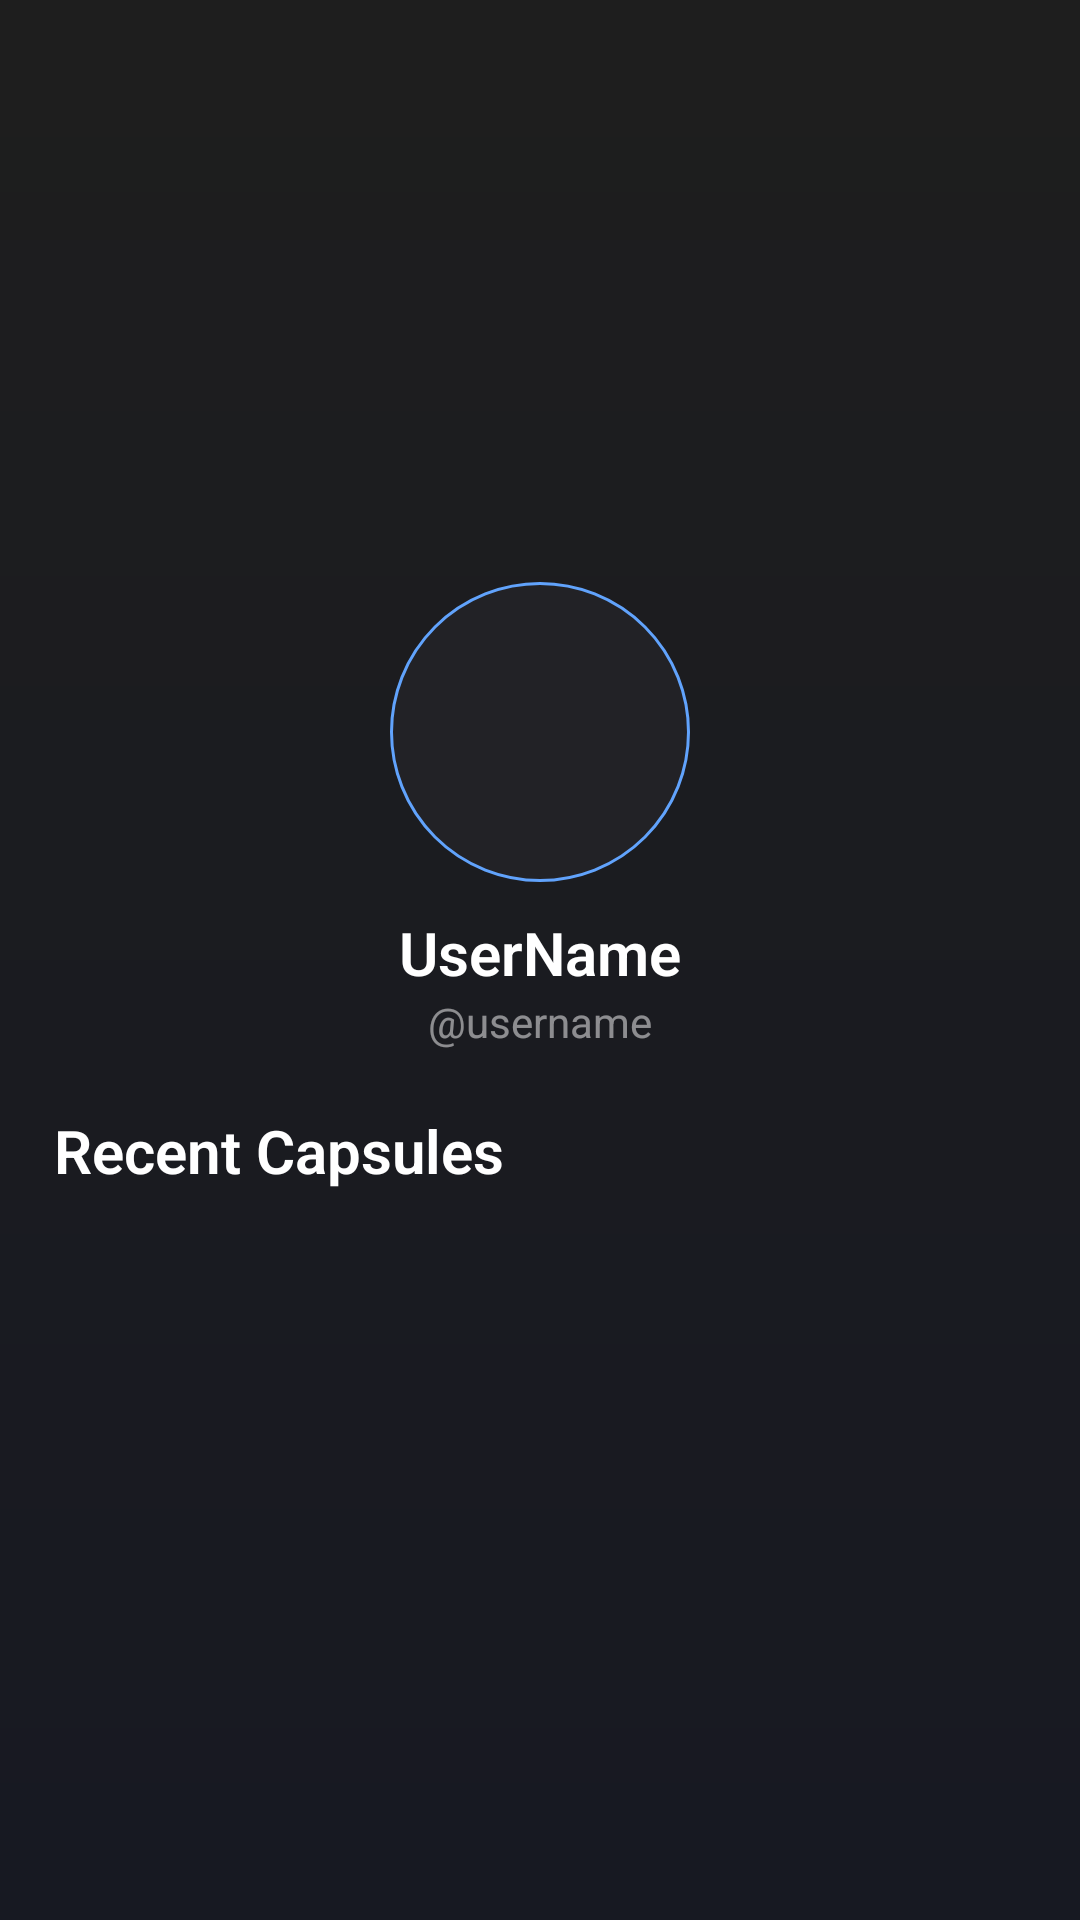

This screen was rendered from an Android layout file. Write that file and the resources it references.
<!-- AndroidManifest.xml: application theme Theme.Capsules -->
<!-- res/layout/activity_profile.xml -->
<?xml version="1.0" encoding="utf-8"?>
<RelativeLayout xmlns:android="http://schemas.android.com/apk/res/android"
    xmlns:app="http://schemas.android.com/apk/res-auto"
    xmlns:tools="http://schemas.android.com/tools"
    android:layout_width="match_parent"
    android:layout_height="match_parent"
    tools:context=".ProfileActivity"
    android:orientation="horizontal"
    android:background="@drawable/bg_main">

    <ImageView
        android:layout_width="match_parent"
        android:layout_height="match_parent"
        android:src="@drawable/icblur"
        android:alpha="0.6"
        android:scaleType="center"/>

    <ScrollView
        android:layout_width="match_parent"
        android:layout_height="match_parent">

    <LinearLayout
        android:layout_width="match_parent"
        android:layout_height="match_parent"
        android:orientation="vertical">

    <RelativeLayout
        android:layout_width="match_parent"
        android:layout_height="wrap_content">

        <ImageView
            android:layout_width="match_parent"
            android:layout_height="350dp"
            android:src="@drawable/onboardscreen"
            android:scaleType="centerCrop"/>

        <ImageView
            android:layout_width="match_parent"
            android:layout_height="350dp"
            android:src=""
            android:alpha="0.6"
            android:scaleType="center"/>

        <LinearLayout
            android:layout_width="match_parent"
            android:layout_height="match_parent"
            android:orientation="vertical"
            android:gravity="center_horizontal"
            android:layout_alignParentBottom="true">

            <ImageView
                android:layout_width="100dp"
                android:layout_height="100dp"
                android:layout_margin="10dp"
                android:layout_marginStart="10dp"
                android:layout_marginTop="10dp"
                android:layout_marginEnd="10dp"
                android:layout_marginBottom="10dp"
                android:src="@drawable/ig_bgcapsule" />

        <TextView
            android:layout_width="wrap_content"
            android:layout_height="wrap_content"
            android:text="UserName"
            android:fontFamily="sans-serif"
            android:textFontWeight="600"
            android:textSize="20dp"
            android:textColor="@color/white"/>

        <TextView
            android:layout_width="wrap_content"
            android:layout_height="wrap_content"
            android:textColor="#80FFFFFF"
            android:text="@username"
            android:fontFamily="sans-serif"/>
        </LinearLayout>

    </RelativeLayout>

    <LinearLayout
        android:layout_width="match_parent"
        android:layout_height="wrap_content"
        android:orientation="vertical">

    <TextView
        android:layout_width="match_parent"
        android:layout_height="wrap_content"
        android:text="Recent Capsules"
        android:fontFamily="sans-serif"
        android:textFontWeight="600"
        android:textSize="20dp"
        android:textColor="@color/white"
        android:layout_marginStart="18dp"
        android:layout_marginTop="20dp"/>

    <ScrollView
        android:layout_width="match_parent"
        android:layout_height="wrap_content"
        android:layout_marginTop="25dp">

        <androidx.recyclerview.widget.RecyclerView
            android:layout_width="match_parent"
            android:layout_height="wrap_content"
            android:layout_marginStart="27dp"
            android:layout_marginEnd="12dp"
            app:layoutManager="androidx.recyclerview.widget.StaggeredGridLayoutManager"
            app:spanCount="2"
            tools:listitem="@layout/item_search"/>

    </ScrollView>
    </LinearLayout>
    </LinearLayout>
    </ScrollView>
</RelativeLayout>
<!-- res/layout/item_search.xml (included above) -->
<?xml version="1.0" encoding="utf-8"?>
<androidx.cardview.widget.CardView
    xmlns:android="http://schemas.android.com/apk/res/android"
    android:layout_width="match_parent"
    android:layout_height="wrap_content"
    xmlns:app="http://schemas.android.com/apk/res-auto"
    android:layout_marginEnd="15dp"
    android:layout_marginBottom="15dp"
    app:cardBackgroundColor="#222226"
    app:cardCornerRadius="8dp">

    <ImageView
        android:layout_width="match_parent"
        android:layout_height="200dp"/>

</androidx.cardview.widget.CardView>
<!-- resources referenced by this layout -->
<resources>
  <color name="white">#FFFFFFFF</color>
  <!-- drawable bg_main (drawable) -->
  <?xml version="1.0" encoding="utf-8"?>
  <shape
  
      android:shape="rectangle" xmlns:android="http://schemas.android.com/apk/res/android">
      <gradient
          android:endColor="#1E1E1E"
          android:startColor="#171922"
          android:angle="90"/>
  </shape>
  <!-- drawable ig_bgcapsule (drawable) -->
  <?xml version="1.0" encoding="utf-8"?>
  <shape xmlns:android="http://schemas.android.com/apk/res/android">
      <solid android:color="#222226"/>
      <stroke android:width="1dp"
          android:color="#61A3FC"/>
          <corners android:radius="2000dp"/>
  </shape>
  <style name="Theme.Capsules" parent="Base.Theme.Capsules">
          <item name="android:statusBarColor">#1e1e1e</item>
          <item name="android:windowBackground">@drawable/bg_main</item>
      </style>
  <style name="Base.Theme.Capsules" parent="Theme.Material3.DayNight.NoActionBar">
  
      </style>
</resources>
